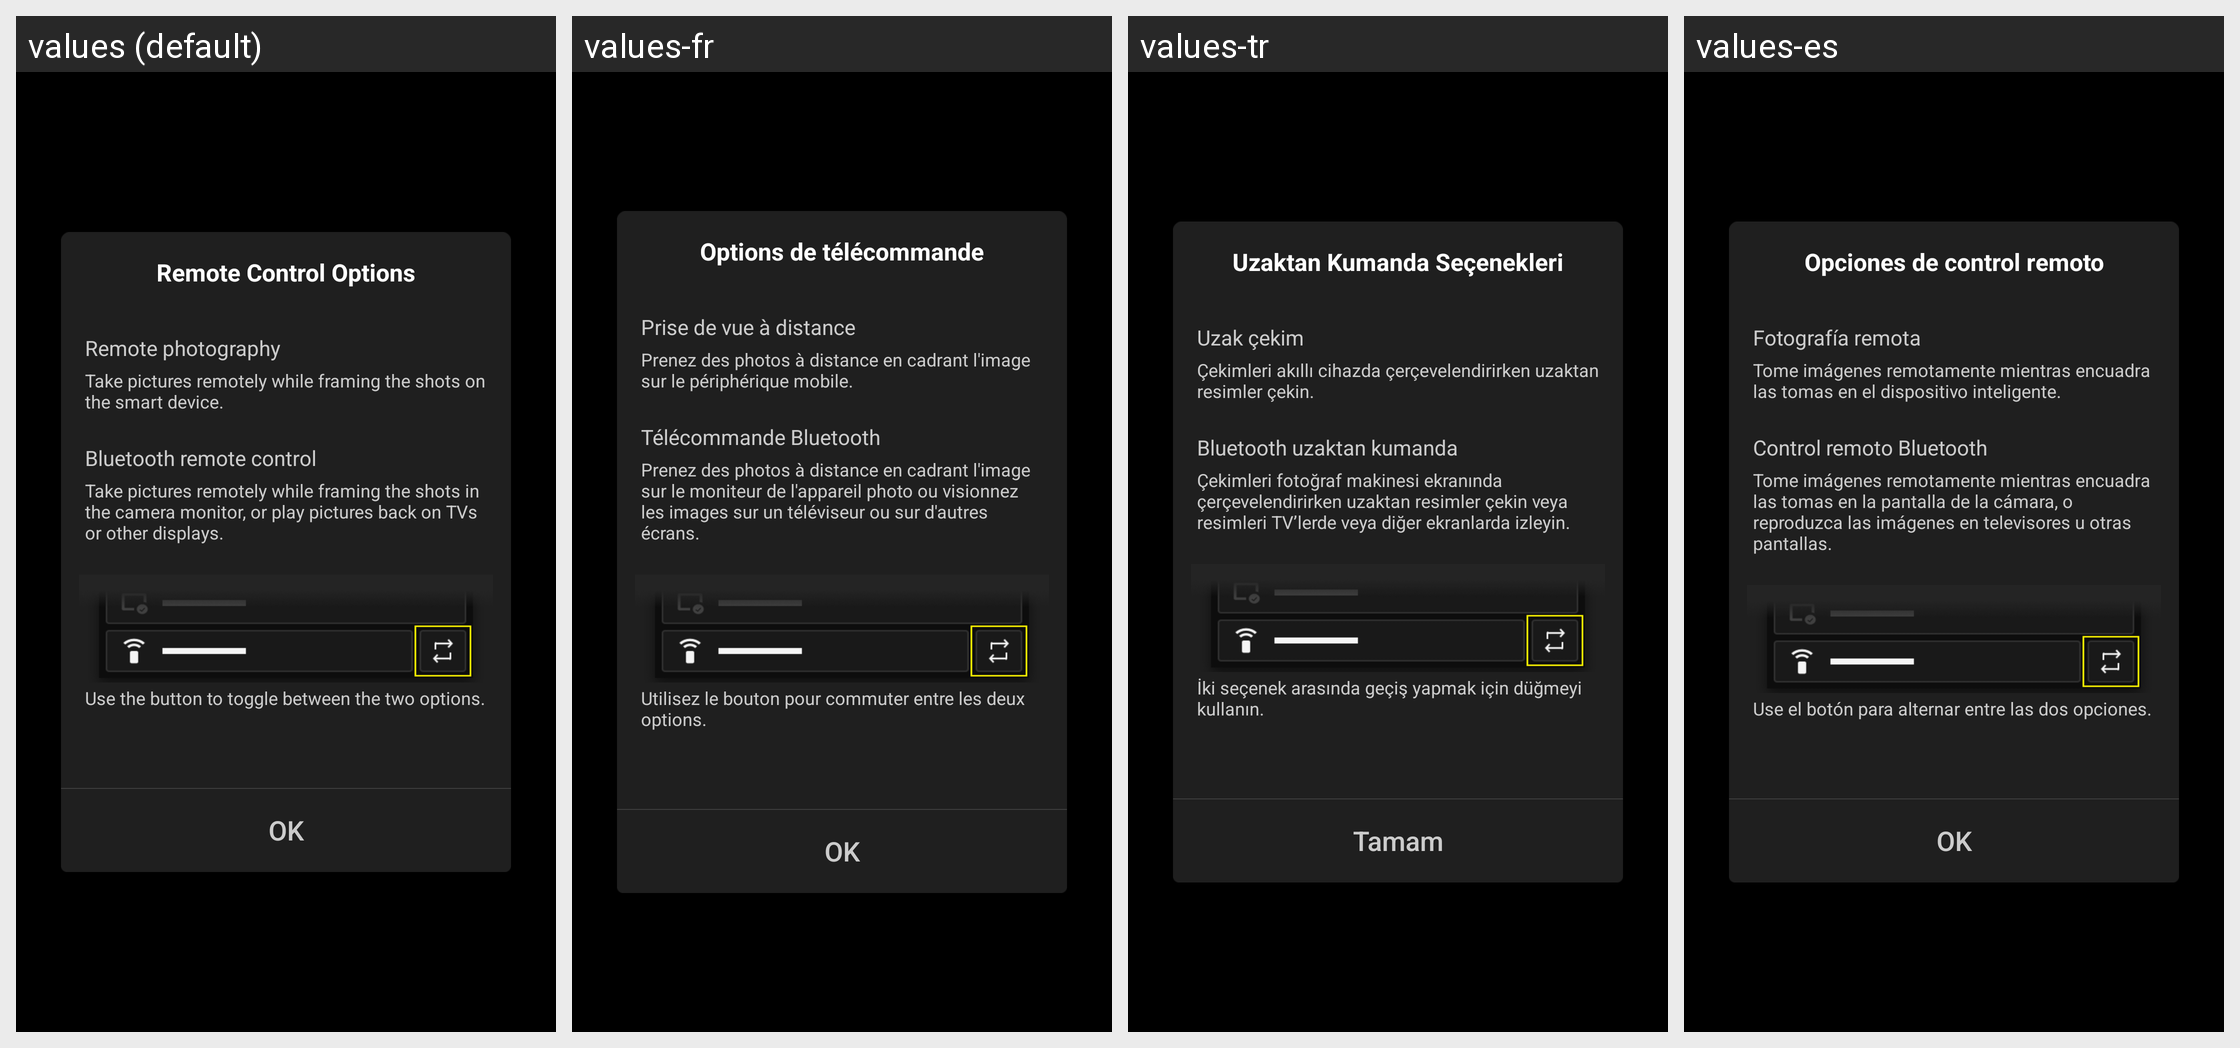

The same Android screen rendered under several of its app's locales, left to right. List the strings drawn on it with the default value and each locale's translation.
Android screen res/layout/remote_mode_change_tutorial_dialog.xml rendered under 4 locales, left to right: values (default), values-fr, values-tr, values-es. Device: Nexus 5 (rendered at 1080×1920; each locale shown at half size, 540×960, under a caption strip naming it); theme AppTheme.
Other locales in the repository, not shown: values-af, values-am, values-ar, values-as, values-az, values-be, values-bg, values-bn, values-bs, values-ca, values-cs, values-da, values-el, values-en-rCA, values-en-rGB, values-en-rIN, values-en-rXC, values-es-rUS, values-et, values-eu, values-fa, values-fi, values-fr-rCA, values-gl, values-gu, values-hi, values-hr, values-hu, values-hy, values-in, values-is, values-iw, values-ka, values-kk, values-km, values-kn, values-ky, values-lo, values-lt, values-lv, values-mk, values-ml, values-mn, values-mr, values-ms, values-my, values-nb, values-ne, values-nl, values-or, values-pa, values-pl, values-pt, values-pt-rBR, values-pt-rPT, values-ro, values-ru, values-si, values-sk, values-sl, values-sq, values-sr, values-sv, values-sw, values-ta, values-te, values-th, values-tl, values-uk, values-ur, values-uz, values-vi, values-zh-rCN, values-zh-rHK, values-zu.
Strings drawn on this screen, with the default value and each locale's value (text and hints the layout hard-codes, and strings that could not be matched under every locale, appear in the picture but are not listed):

MID_BLE_REMOTE_CHANGE_MODE
  values: Remote Control Options
  values-fr: Options de télécommande
  values-tr: Uzaktan Kumanda Seçenekleri
  values-es: Opciones de control remoto

MID_CAM_ACTIVE_REMOTE
  values: Remote photography
  values-fr: Prise de vue à distance
  values-tr: Uzak çekim
  values-es: Fotografía remota

MID_PTP_REMOTE_DESCRIBE
  values: Take pictures remotely while framing the shots on the smart device.
  values-fr: Prenez des photos à distance en cadrant l'image sur le périphérique mobile.
  values-tr: Çekimleri akıllı cihazda çerçevelendirirken uzaktan resimler çekin.
  values-es: Tome imágenes remotamente mientras encuadra las tomas en el dispositivo inteligente.

MID_CAM_ACTIVE_BLE_REMOTE
  values: Bluetooth remote control
  values-fr: Télécommande Bluetooth
  values-tr: Bluetooth uzaktan kumanda
  values-es: Control remoto Bluetooth

MID_BLE_REMOTE_DESCRIBE
  values: Take pictures remotely while framing the shots in the camera monitor, or play pictures back on TVs or other displays.
  values-fr: Prenez des photos à distance en cadrant l'image sur le moniteur de l'appareil photo ou visionnez les images sur un téléviseur ou sur d'autres écrans.
  values-tr: Çekimleri fotoğraf makinesi ekranında çerçevelendirirken uzaktan resimler çekin veya resimleri TV’lerde veya diğer ekranlarda izleyin.
  values-es: Tome imágenes remotamente mientras encuadra las tomas en la pantalla de la cámara, o reproduzca las imágenes en televisores u otras pantallas.

MID_BLE_REMOTE_DESCRIBE_CHANGE
  values: Use the button to toggle between the two options.
  values-fr: Utilisez le bouton pour commuter entre les deux options.
  values-tr: İki seçenek arasında geçiş yapmak için düğmeyi kullanın.
  values-es: Use el botón para alternar entre las dos opciones.

MID_COMMON_OK
  values: OK
  values-fr: OK
  values-tr: Tamam
  values-es: OK
